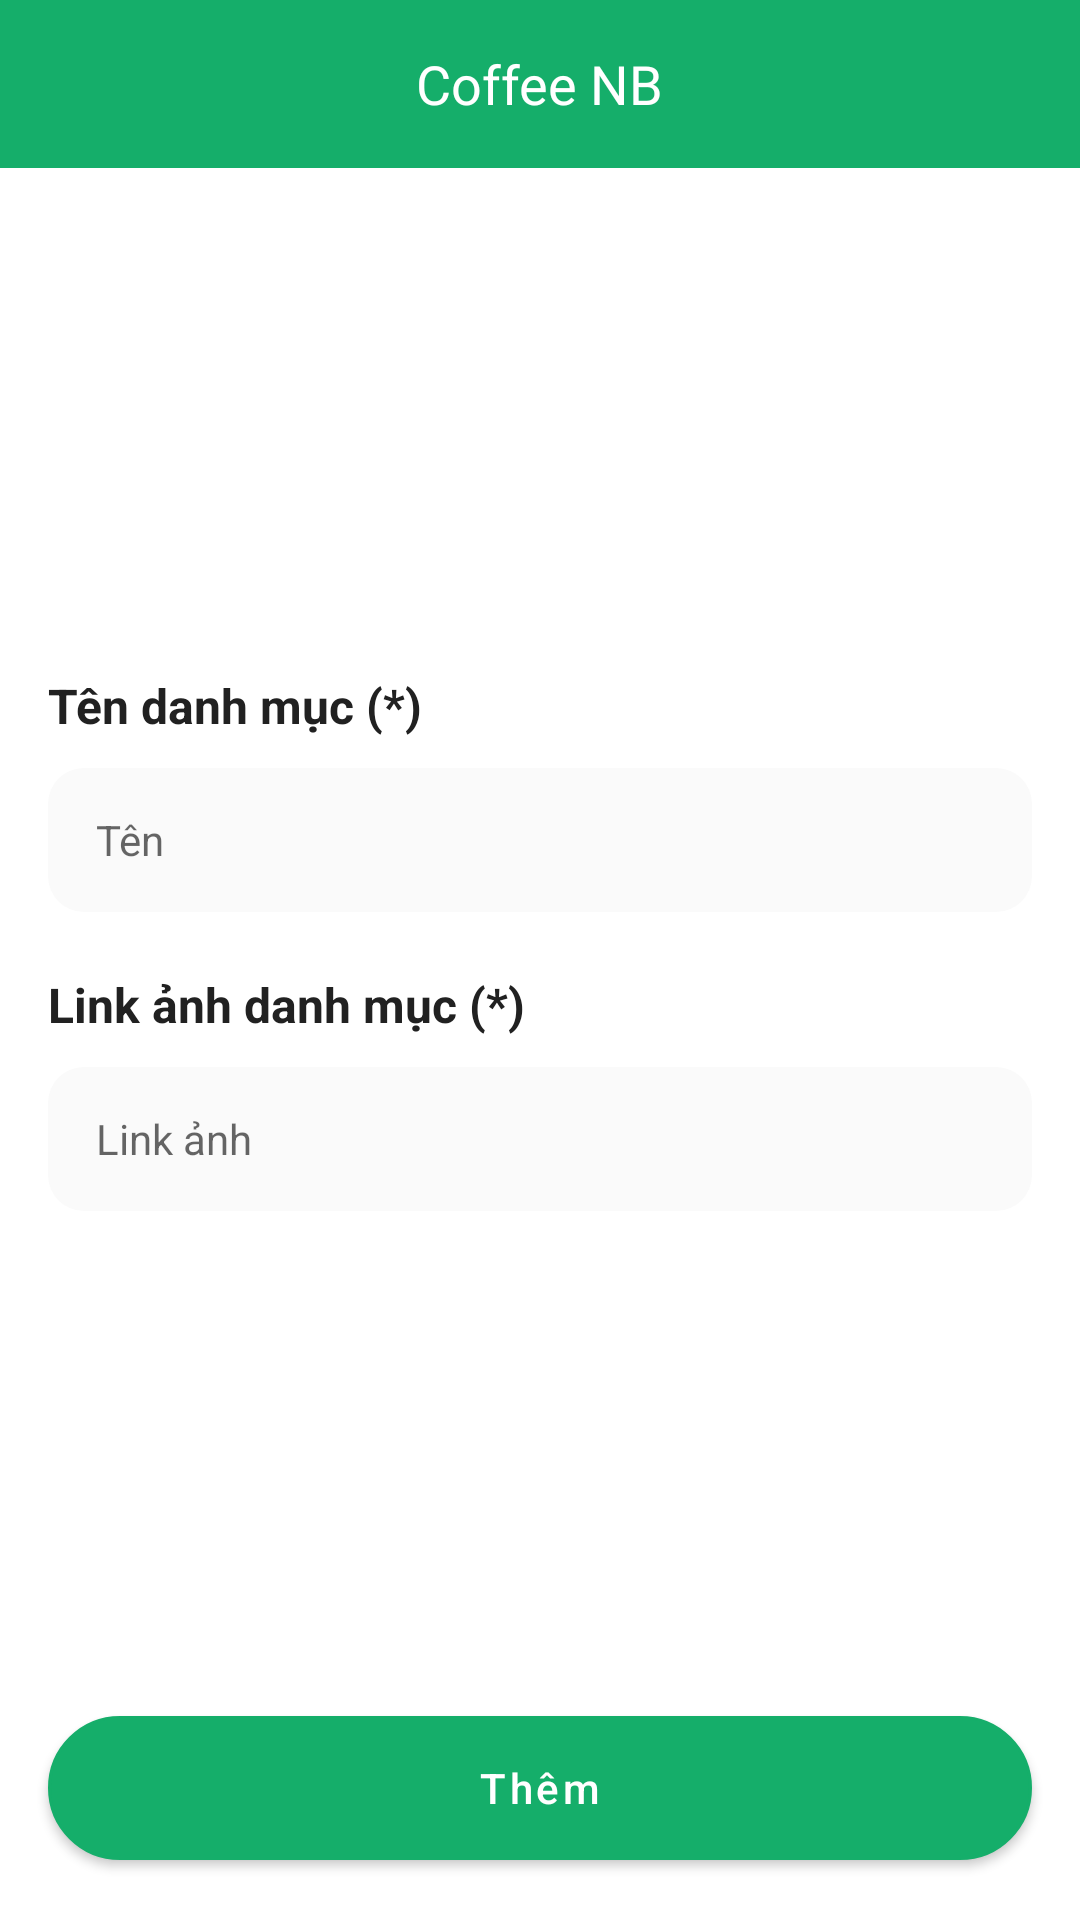

Produce the Android XML layout that renders to this screen, including the resource entries it uses.
<!-- AndroidManifest.xml: application theme AppTheme -->
<!-- res/layout/activity_admin_add_category.xml -->
<?xml version="1.0" encoding="utf-8"?>
<androidx.constraintlayout.widget.ConstraintLayout xmlns:android="http://schemas.android.com/apk/res/android"
    xmlns:app="http://schemas.android.com/apk/res-auto"
    xmlns:tools="http://schemas.android.com/tools"
    android:id="@+id/layout_wrap"
    android:layout_width="match_parent"
    android:layout_height="match_parent"
    tools:context=".activity.admin.AdminAddCategoryActivity">

    <include
        android:id="@+id/toolbar"
        layout="@layout/layout_toolbar" />

    <androidx.constraintlayout.widget.ConstraintLayout
        android:layout_width="match_parent"
        android:layout_height="wrap_content"
        android:padding="@dimen/define_dimen_16"
        app:layout_constraintBottom_toTopOf="@id/btn_add_or_edit"
        app:layout_constraintTop_toBottomOf="@+id/toolbar">

        <TextView
            android:id="@+id/tv_name_title"
            style="@style/TextViewPrimaryNormal"
            android:layout_width="wrap_content"
            android:layout_height="wrap_content"
            android:text="@string/category_name"
            tools:ignore="MissingConstraints" />

        <androidx.constraintlayout.widget.ConstraintLayout
            android:id="@+id/layout_name"
            android:layout_width="match_parent"
            android:layout_height="wrap_content"
            android:layout_marginTop="@dimen/define_dimen_10"
            android:background="@drawable/bg_edittext_inactive"
            android:gravity="center_vertical"
            android:orientation="horizontal"
            app:layout_constraintTop_toBottomOf="@+id/tv_name_title">

            <EditText
                android:id="@+id/edt_name"
                style="@style/EditTextPrimary"
                android:layout_width="0dp"
                android:layout_height="@dimen/define_dimen_48"
                android:background="@null"
                android:hint="@string/hint_name"
                android:imeOptions="actionNext"
                android:inputType="textCapWords"
                android:paddingStart="@dimen/define_dimen_16"
                app:layout_constraintBottom_toBottomOf="parent"
                app:layout_constraintEnd_toStartOf="@+id/img_clear_name"
                app:layout_constraintStart_toStartOf="parent"
                app:layout_constraintTop_toTopOf="parent" />

            <ImageView
                android:id="@+id/img_clear_name"
                android:layout_width="@dimen/define_dimen_30"
                android:layout_height="@dimen/define_dimen_30"
                android:layout_marginEnd="@dimen/define_dimen_5"
                android:padding="@dimen/define_dimen_10"
                android:src="@drawable/ic_clear_no_bg"
                android:visibility="gone"
                app:layout_constraintBottom_toBottomOf="parent"
                app:layout_constraintEnd_toEndOf="parent"
                app:layout_constraintTop_toTopOf="parent" />

        </androidx.constraintlayout.widget.ConstraintLayout>

        <TextView
            android:id="@+id/tv_image_title"
            style="@style/TextViewPrimaryNormal"
            android:layout_width="wrap_content"
            android:layout_height="wrap_content"
            android:layout_marginTop="@dimen/define_dimen_20"
            android:text="@string/category_image"
            app:layout_constraintTop_toBottomOf="@+id/layout_name"
            tools:ignore="MissingConstraints" />

        <androidx.constraintlayout.widget.ConstraintLayout
            android:id="@+id/layout_image"
            android:layout_width="match_parent"
            android:layout_height="wrap_content"
            android:layout_marginTop="@dimen/define_dimen_10"
            android:background="@drawable/bg_edittext_inactive"
            android:gravity="center_vertical"
            android:orientation="horizontal"
            android:weightSum="1"
            app:layout_constraintTop_toBottomOf="@+id/tv_image_title"
            tools:ignore="MissingConstraints">

            <EditText
                android:id="@+id/edt_image"
                style="@style/EditTextPrimary"
                android:layout_width="0dp"
                android:layout_height="@dimen/define_dimen_48"
                android:background="@null"
                android:hint="@string/hint_image"
                android:imeOptions="actionDone"
                android:paddingStart="@dimen/define_dimen_16"
                app:layout_constraintBottom_toBottomOf="parent"
                app:layout_constraintEnd_toStartOf="@+id/img_clear_image"
                app:layout_constraintStart_toStartOf="parent"
                app:layout_constraintTop_toTopOf="parent" />

            <ImageView
                android:id="@+id/img_clear_image"
                android:layout_width="@dimen/define_dimen_30"
                android:layout_height="@dimen/define_dimen_30"
                android:layout_marginEnd="@dimen/define_dimen_5"
                android:padding="@dimen/define_dimen_10"
                android:src="@drawable/ic_clear_no_bg"
                android:visibility="gone"
                app:layout_constraintBottom_toBottomOf="parent"
                app:layout_constraintEnd_toEndOf="parent"
                app:layout_constraintTop_toTopOf="parent" />

        </androidx.constraintlayout.widget.ConstraintLayout>

    </androidx.constraintlayout.widget.ConstraintLayout>

    <Button
        android:id="@+id/btn_add_or_edit"
        style="@style/MyButtonStyle"
        android:layout_width="match_parent"
        android:layout_height="wrap_content"
        android:layout_marginHorizontal="@dimen/define_dimen_16"
        android:layout_marginBottom="@dimen/define_dimen_20"
        android:text="@string/action_add"
        app:backgroundTint="@color/colorPrimaryDark"
        app:layout_constraintBottom_toBottomOf="parent"
        tools:ignore="MissingConstraints" />

</androidx.constraintlayout.widget.ConstraintLayout>
<!-- res/layout/layout_toolbar.xml (included above) -->
<?xml version="1.0" encoding="utf-8"?>
<RelativeLayout xmlns:android="http://schemas.android.com/apk/res/android"
    xmlns:tools="http://schemas.android.com/tools"
    android:id="@+id/layout_toolbar"
    android:layout_width="match_parent"
    android:layout_height="?actionBarSize"
    android:background="@color/colorPrimary"
    tools:ignore="ContentDescription" >

    <ImageView
        android:id="@+id/img_back"
        android:layout_width="@dimen/define_dimen_45"
        android:layout_height="@dimen/define_dimen_45"
        android:layout_centerVertical="true"
        android:layout_marginEnd="@dimen/define_dimen_6"
        android:padding="@dimen/define_dimen_10"
        android:src="@drawable/ic_back_white_36"
        android:visibility="gone" />

    <TextView
        android:id="@+id/tv_title"
        android:layout_width="wrap_content"
        android:layout_height="wrap_content"
        android:layout_centerInParent="true"
        android:text="@string/app_name"
        android:textColor="@color/white"
        android:textSize="@dimen/text_size_xnormal" />

    <ImageView
        android:id="@+id/img_cart"
        android:layout_width="@dimen/define_dimen_45"
        android:layout_height="@dimen/define_dimen_45"
        android:layout_alignParentEnd="true"
        android:layout_centerVertical="true"
        android:layout_marginEnd="@dimen/define_dimen_4"
        android:padding="@dimen/define_dimen_6"
        android:src="@drawable/ic_cart_white_36"
        android:visibility="gone" />
</RelativeLayout>
<!-- resources referenced by this layout -->
<resources>
  <color name="colorPrimary">#15AE6A</color>
  <color name="colorPrimaryDark">#15AE6A</color>
  <color name="white">#ffffff</color>
  <dimen name="define_dimen_10">10dp</dimen>
  <dimen name="define_dimen_16">16dp</dimen>
  <dimen name="define_dimen_20">20dp</dimen>
  <dimen name="define_dimen_30">30dp</dimen>
  <dimen name="define_dimen_4">4dp</dimen>
  <dimen name="define_dimen_45">45dp</dimen>
  <dimen name="define_dimen_48">48dp</dimen>
  <dimen name="define_dimen_5">5dp</dimen>
  <dimen name="define_dimen_6">6dp</dimen>
  <dimen name="text_size_xnormal">18sp</dimen>
  <!-- drawable bg_edittext_inactive (drawable) -->
  <?xml version="1.0" encoding="utf-8"?>
  <shape xmlns:android="http://schemas.android.com/apk/res/android">
      <corners android:radius="12dp" />
      <solid android:color="@color/edittext_bg_inactive" />
  </shape>
  <!-- drawable ic_cart_white_36: png bitmap (drawable-hdpi, 1351 bytes) -->
  <!-- drawable ic_clear_no_bg (drawable) -->
  <vector xmlns:android="http://schemas.android.com/apk/res/android"
      xmlns:tools="http://schemas.android.com/tools"
      android:width="14dp"
      android:height="14dp"
      android:tint="@color/iconColorPrimary"
      android:viewportWidth="14"
      android:viewportHeight="14"
      tools:ignore="VectorRaster">
    <path
        android:pathData="M13.3,0.71C12.91,0.32 12.28,0.32 11.89,0.71L7,5.59L2.11,0.7C1.72,0.31 1.09,0.31 0.7,0.7C0.31,1.09 0.31,1.72 0.7,2.11L5.59,7L0.7,11.89C0.31,12.28 0.31,12.91 0.7,13.3C1.09,13.69 1.72,13.69 2.11,13.3L7,8.41L11.89,13.3C12.28,13.69 12.91,13.69 13.3,13.3C13.69,12.91 13.69,12.28 13.3,11.89L8.41,7L13.3,2.11C13.68,1.73 13.68,1.09 13.3,0.71Z"
        android:strokeWidth="1"
        android:fillColor="#1D1D1D"
        android:fillType="evenOdd"
        android:strokeColor="#00000000"/>
  </vector>
  <string name="action_add">Thêm</string>
  <string name="app_name">Coffee NB</string>
  <string name="category_image">Link ảnh danh mục (*)</string>
  <string name="category_name">Tên danh mục (*)</string>
  <string name="hint_image">Link ảnh</string>
  <string name="hint_name">Tên</string>
  <style name="EditTextPrimary">
          <item name="android:maxLines">1</item>
          <item name="android:textColor">@color/textColorPrimary</item>
          <item name="android:textSize">@dimen/text_size_small</item>
      </style>
  <style name="MyButtonStyle" parent="Widget.MaterialComponents.Button">
          <item name="android:background">@drawable/bg_green_main_shape_corner_circle</item>
          <item name="android:textAllCaps">false</item>
          <item name="android:textColor">@color/white</item>
          <item name="android:textSize">@dimen/text_size_small</item>
      </style>
  <style name="TextViewPrimaryNormal" parent="Widget.MaterialComponents.TextView">
          <item name="android:textColor">@color/textColorPrimary</item>
          <item name="android:textSize">@dimen/text_size_normal</item>
          <item name="android:textStyle">bold</item>
      </style>
  <style name="AppTheme" parent="Theme.MaterialComponents.Light.NoActionBar">
          <item name="colorPrimaryDark">#15AE6A</item>
          <item name="titleColorInactive">@color/title_inactive_color</item>
      </style>
  <color name="edittext_bg_inactive">#FAFAFA</color>
  <color name="iconColorPrimary">#212121</color>
  <color name="textColorPrimary">#212121</color>
  <dimen name="text_size_small">14sp</dimen>
  <!-- drawable bg_green_main_shape_corner_circle (drawable) -->
  <shape xmlns:android="http://schemas.android.com/apk/res/android">
      <corners android:radius="@dimen/define_dimen_50" />
      <solid android:color="@color/colorPrimaryDark" />
      <stroke
          android:width="1dp"
          android:color="@color/colorPrimaryDark" />
  </shape>
  <dimen name="text_size_normal">16sp</dimen>
  <color name="title_inactive_color">#757575</color>
  <dimen name="define_dimen_50">50dp</dimen>
</resources>
